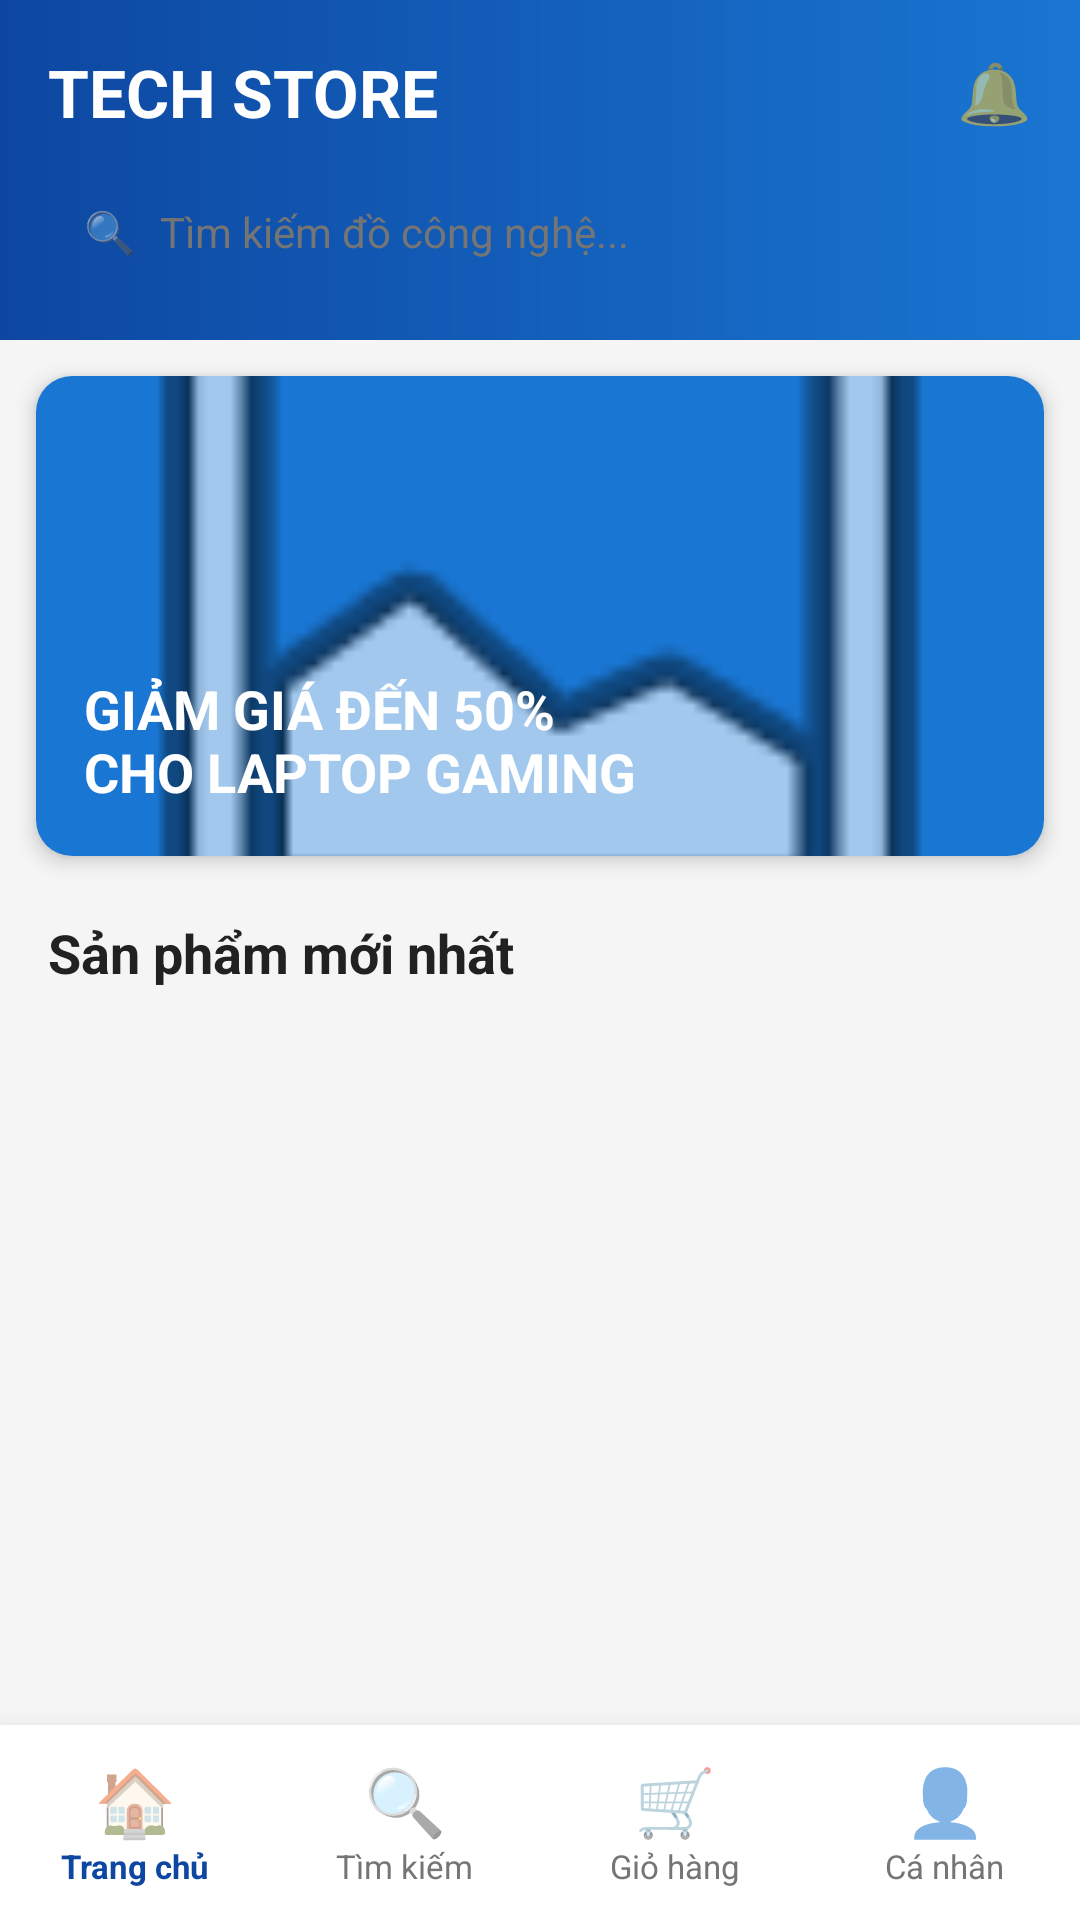

Android layout source for this screen:
<!-- AndroidManifest.xml: application theme Theme.Hitc -->
<!-- res/layout/activity_home.xml -->
<?xml version="1.0" encoding="utf-8"?>
<LinearLayout xmlns:android="http://schemas.android.com/apk/res/android"
    android:layout_width="match_parent"
    android:layout_height="match_parent"
    android:background="#F5F5F5"
    android:orientation="vertical">

    
    <LinearLayout
        android:layout_width="match_parent"
        android:layout_height="wrap_content"
        android:background="@drawable/bg_tech_header"
        android:orientation="vertical"
        android:padding="16dp">

        <LinearLayout
            android:layout_width="match_parent"
            android:layout_height="wrap_content"
            android:gravity="center_vertical"
            android:orientation="horizontal">

            <TextView
                android:layout_width="0dp"
                android:layout_height="wrap_content"
                android:layout_weight="1"
                android:text="TECH STORE"
                android:textColor="#FFFFFF"
                android:textSize="22sp"
                android:textStyle="bold" />

            <TextView
                android:layout_width="wrap_content"
                android:layout_height="wrap_content"
                android:text="🔔"
                android:textSize="20sp" />
        </LinearLayout>

        <LinearLayout
            android:id="@+id/btnSearchBox"
            android:layout_width="match_parent"
            android:layout_height="40dp"
            android:layout_marginTop="12dp"
            android:background="@drawable/bg_search_shopee"
            android:gravity="center_vertical"
            android:paddingLeft="12dp">

            <TextView
                android:layout_width="wrap_content"
                android:layout_height="wrap_content"
                android:text="🔍"
                android:textSize="14sp" />

            <TextView
                android:layout_width="wrap_content"
                android:layout_height="wrap_content"
                android:layout_marginStart="8dp"
                android:text="@string/home_search_hint"
                android:textColor="#757575"
                android:textSize="14sp" />
        </LinearLayout>
    </LinearLayout>

    
    <androidx.cardview.widget.CardView
        android:layout_width="match_parent"
        android:layout_height="160dp"
        android:layout_margin="12dp"
        app:cardCornerRadius="12dp"
        app:cardElevation="4dp"
        xmlns:app="http://schemas.android.com/apk/res-auto">

        <ImageView
            android:layout_width="match_parent"
            android:layout_height="match_parent"
            android:scaleType="centerCrop"
            android:src="@android:drawable/ic_menu_gallery"
            android:background="#1976D2" />

        <TextView
            android:layout_width="wrap_content"
            android:layout_height="wrap_content"
            android:layout_gravity="bottom|start"
            android:layout_margin="16dp"
            android:text="@string/banner_text"
            android:textColor="#FFFFFF"
            android:textSize="18sp"
            android:textStyle="bold" />
    </androidx.cardview.widget.CardView>

    
    <TextView
        android:layout_width="wrap_content"
        android:layout_height="wrap_content"
        android:layout_marginStart="16dp"
        android:layout_marginTop="8dp"
        android:text="@string/home_featured"
        android:textColor="#212121"
        android:textSize="18sp"
        android:textStyle="bold" />

    
    <FrameLayout
        android:layout_width="match_parent"
        android:layout_height="0dp"
        android:layout_weight="1">

        <GridView
            android:id="@+id/gridViewProducts"
            android:layout_width="match_parent"
            android:layout_height="match_parent"
            android:numColumns="2"
            android:verticalSpacing="4dp"
            android:horizontalSpacing="4dp"
            android:padding="4dp"
            android:stretchMode="columnWidth" />

        <ProgressBar
            android:id="@+id/progressBar"
            android:layout_width="wrap_content"
            android:layout_height="wrap_content"
            android:layout_gravity="center"
            android:visibility="gone" />
    </FrameLayout>

    <include layout="@layout/layout_bottom_nav" />

</LinearLayout>
<!-- res/layout/layout_bottom_nav.xml (included above) -->
<?xml version="1.0" encoding="utf-8"?>
<LinearLayout xmlns:android="http://schemas.android.com/apk/res/android"
    android:layout_width="match_parent"
    android:layout_height="65dp"
    android:background="#FFFFFF"
    android:elevation="12dp"
    android:orientation="horizontal">

    <LinearLayout
        android:id="@+id/navHome"
        android:layout_width="0dp"
        android:layout_height="match_parent"
        android:layout_weight="1"
        android:gravity="center"
        android:orientation="vertical"
        android:background="?attr/selectableItemBackground">
        <TextView
            android:layout_width="wrap_content"
            android:layout_height="wrap_content"
            android:text="🏠"
            android:textSize="22sp"/>
        <TextView
            android:layout_width="wrap_content"
            android:layout_height="wrap_content"
            android:text="@string/nav_home"
            android:textSize="11sp"
            android:textColor="#0D47A1"
            android:textStyle="bold"/>
    </LinearLayout>

    <LinearLayout
        android:id="@+id/navSearch"
        android:layout_width="0dp"
        android:layout_height="match_parent"
        android:layout_weight="1"
        android:gravity="center"
        android:orientation="vertical"
        android:background="?attr/selectableItemBackground">
        <TextView
            android:layout_width="wrap_content"
            android:layout_height="wrap_content"
            android:text="🔍"
            android:textSize="22sp"/>
        <TextView
            android:layout_width="wrap_content"
            android:layout_height="wrap_content"
            android:text="@string/nav_search"
            android:textSize="11sp"
            android:textColor="#757575"/>
    </LinearLayout>

    <LinearLayout
        android:id="@+id/navCart"
        android:layout_width="0dp"
        android:layout_height="match_parent"
        android:layout_weight="1"
        android:gravity="center"
        android:orientation="vertical"
        android:background="?attr/selectableItemBackground">
        <TextView
            android:layout_width="wrap_content"
            android:layout_height="wrap_content"
            android:text="🛒"
            android:textSize="22sp"/>
        <TextView
            android:layout_width="wrap_content"
            android:layout_height="wrap_content"
            android:text="@string/nav_cart"
            android:textSize="11sp"
            android:textColor="#757575"/>
    </LinearLayout>

    <LinearLayout
        android:id="@+id/navUser"
        android:layout_width="0dp"
        android:layout_height="match_parent"
        android:layout_weight="1"
        android:gravity="center"
        android:orientation="vertical"
        android:background="?attr/selectableItemBackground">
        <TextView
            android:layout_width="wrap_content"
            android:layout_height="wrap_content"
            android:text="👤"
            android:textSize="22sp"/>
        <TextView
            android:layout_width="wrap_content"
            android:layout_height="wrap_content"
            android:text="@string/nav_user"
            android:textSize="11sp"
            android:textColor="#757575"/>
    </LinearLayout>

</LinearLayout>
<!-- resources referenced by this layout -->
<resources>
  <!-- drawable bg_tech_header (drawable) -->
  <?xml version="1.0" encoding="utf-8"?>
  <shape xmlns:android="http://schemas.android.com/apk/res/android">
      <gradient
          android:startColor="#0D47A1"
          android:endColor="#1976D2"
          android:angle="0"/>
  </shape>
  <string name="banner_text">GIẢM GIÁ ĐẾN 50%\nCHO LAPTOP GAMING</string>
  <string name="home_featured">Sản phẩm mới nhất</string>
  <string name="home_search_hint">Tìm kiếm đồ công nghệ...</string>
  <string name="nav_cart">Giỏ hàng</string>
  <string name="nav_home">Trang chủ</string>
  <string name="nav_search">Tìm kiếm</string>
  <string name="nav_user">Cá nhân</string>
  <style name="Theme.Hitc" parent="Theme.AppCompat.Light.NoActionBar">
          <item name="colorPrimary">#2196F3</item>
          <item name="colorPrimaryDark">#1976D2</item>
          <item name="colorAccent">#FF4081</item>
          <item name="android:windowBackground">#F5F5F5</item>
          <item name="android:statusBarColor">#2196F3</item>
      </style>
</resources>
